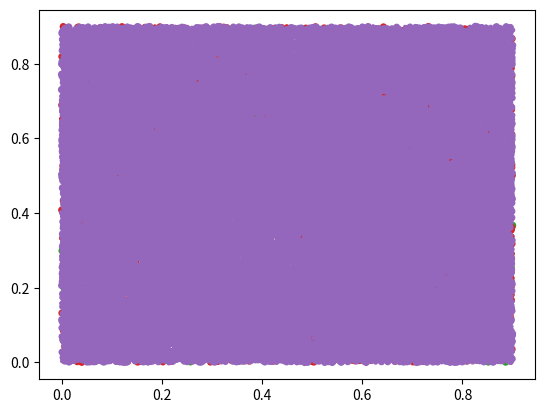

Reproduce this figure in Python.
%matplotlib inline

from __future__ import print_function  # only needed for python 2.x
import matplotlib.pyplot as plt
import numpy as np

import time

# Fixing random state for reproducibility
np.random.seed(19680801)


for N in (20, 100, 1000, 10000, 50000):
    tstart = time.time()
    x = 0.9*np.random.rand(N)
    y = 0.9*np.random.rand(N)
    s = 20*np.random.rand(N)
    plt.scatter(x, y, s)
    print('%d symbols in %1.2f s' % (N, time.time() - tstart))